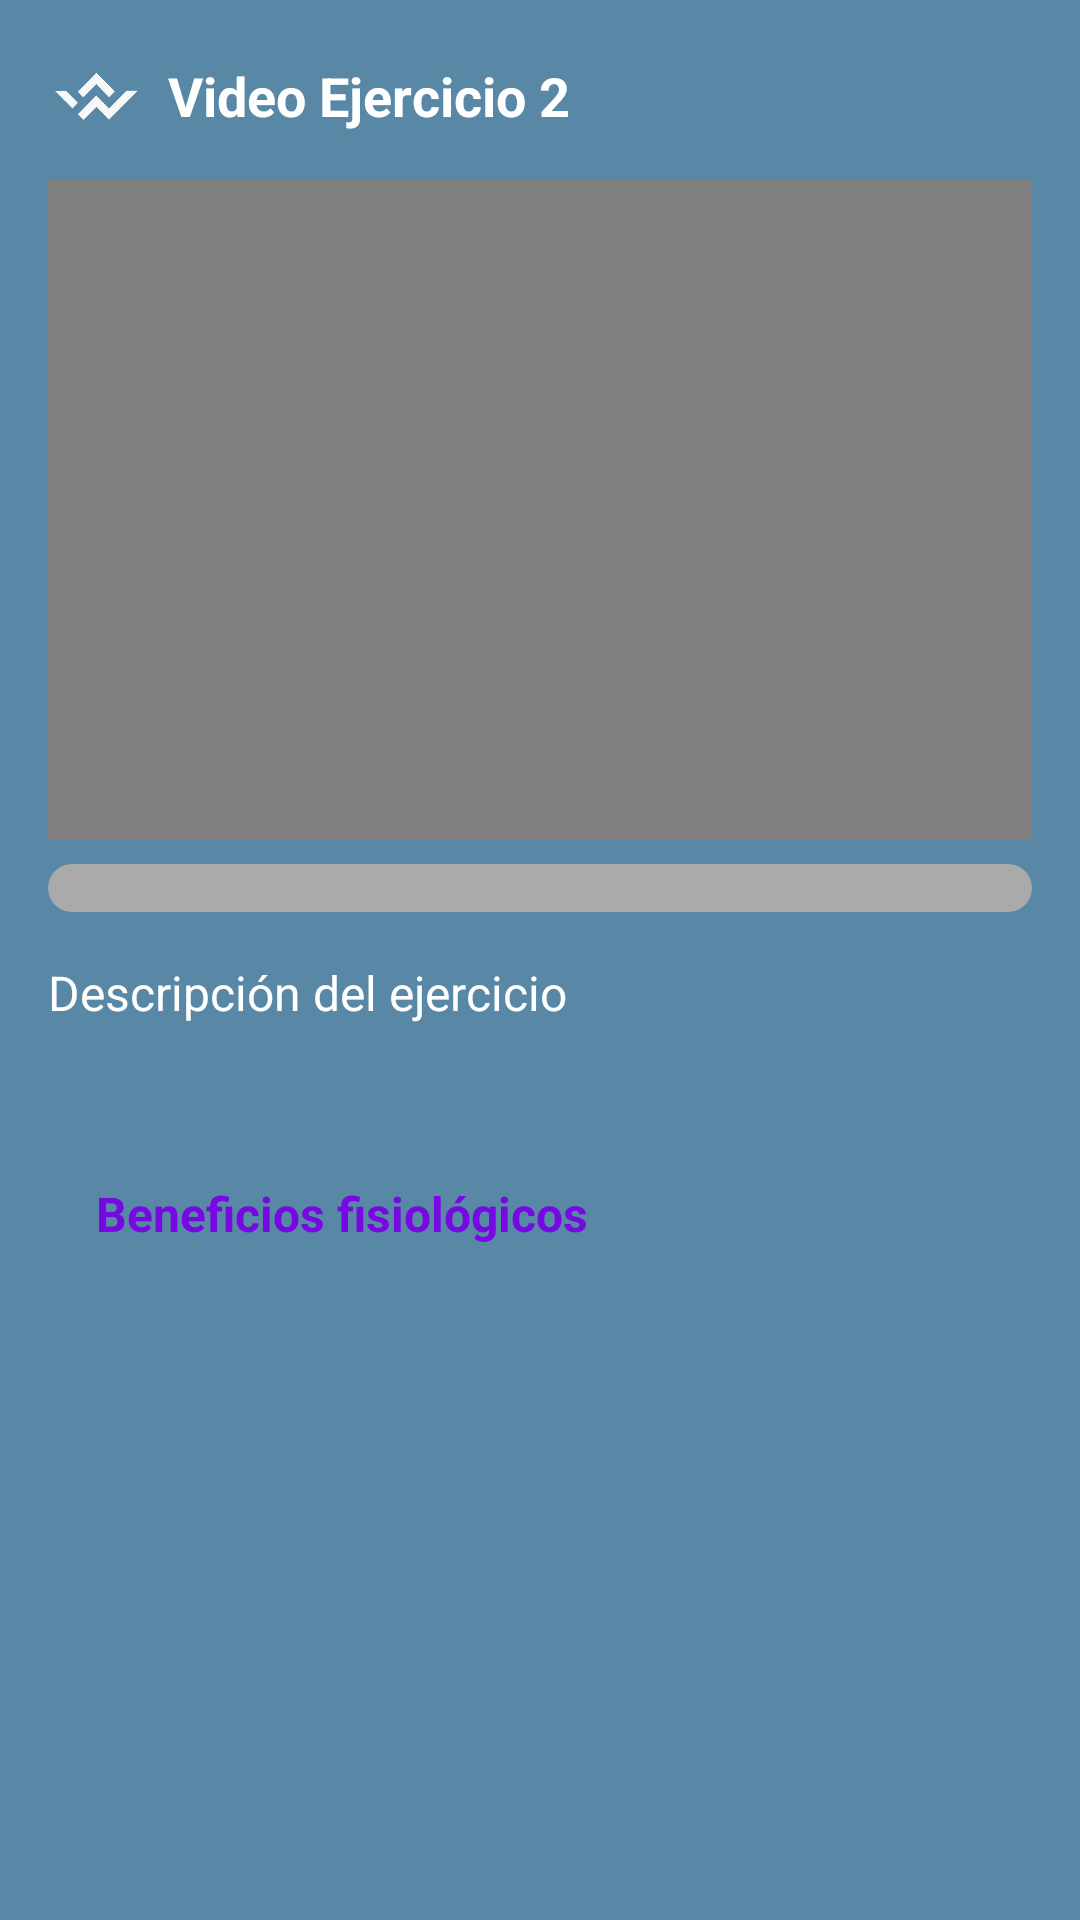

Layout XML and referenced resources for this Android screen:
<!-- AndroidManifest.xml: application theme Theme.FEELYOU -->
<!-- res/layout/activity_video_ejercicio2.xml -->
<?xml version="1.0" encoding="utf-8"?>
<LinearLayout xmlns:android="http://schemas.android.com/apk/res/android"
    android:layout_width="match_parent"
    android:layout_height="match_parent"
    android:orientation="vertical"
    android:padding="16dp"
    android:background="#5888A6">

    
    <LinearLayout
        android:layout_width="match_parent"
        android:layout_height="wrap_content"
        android:orientation="horizontal"
        android:layout_marginBottom="12dp"
        android:gravity="center_vertical">

        <ImageView
            android:id="@+id/logo"
            android:layout_width="32dp"
            android:layout_height="32dp"
            android:src="@drawable/imagenlogo"
            android:layout_marginEnd="8dp" />

        <TextView
            android:id="@+id/textTitulo"
            android:layout_width="wrap_content"
            android:layout_height="wrap_content"
            android:text="Video Ejercicio 2"
            android:textColor="#FFFFFF"
            android:textSize="18sp"
            android:textStyle="bold" />
    </LinearLayout>

    <VideoView
        android:id="@+id/videoView1"
        android:layout_width="match_parent"
        android:layout_height="220dp"
        android:layout_marginBottom="8dp" />

    <ProgressBar
        android:id="@+id/progressBar"
        style="?android:attr/progressBarStyleHorizontal"
        android:layout_width="match_parent"
        android:layout_height="wrap_content"
        android:progress="0"
        android:max="100"
        android:layout_marginBottom="16dp"
        android:progressDrawable="@drawable/custom_progressbar" />

    <TextView
        android:id="@+id/textDescripcion"
        android:layout_width="match_parent"
        android:layout_height="wrap_content"
        android:text="Descripción del ejercicio"
        android:textColor="#FFFFFF"
        android:textSize="16sp"
        android:justificationMode="inter_word"
        android:layout_marginBottom="24dp" />

    
    <LinearLayout
        android:layout_width="match_parent"
        android:layout_height="wrap_content"
        android:orientation="vertical"
        android:background="@drawable/bg_beneficios"
        android:padding="16dp"
        android:layout_marginBottom="24dp"
        android:elevation="2dp"
        android:layout_marginTop="12dp"
        android:clipToPadding="false"
        android:clipChildren="false">

        <TextView
            android:id="@+id/textSubtituloFisico"
            android:layout_width="match_parent"
            android:layout_height="wrap_content"
            android:layout_marginBottom="8dp"
            android:text="Beneficios fisiológicos"
            android:textColor="#7808E2"
            android:textSize="16sp"
            android:textStyle="bold" />

        <TextView
            android:id="@+id/beneficioFisico1"
            android:layout_width="match_parent"
            android:layout_height="wrap_content"
            android:layout_marginBottom="8dp"
            android:justificationMode="inter_word"
            android:text="• Incremento del flujo sanguíneo: activar los músculos con ejercicios ligeros favorece la circulación, aportando más oxígeno y nutrientes a las fibras musculares y ayudando a eliminar toxinas."
            android:textColor="#5888A6"
            android:textSize="14sp" />

        <TextView
            android:id="@+id/beneficioFisico2"
            android:layout_width="match_parent"
            android:layout_height="wrap_content"
            android:justificationMode="inter_word"
            android:text="• Reducción de hormonas del estrés: la actividad física estimula adaptaciones cerebrales que reducen cortisol y mejoran el bienestar emocional."
            android:textColor="#5888A6"
            android:textSize="14sp" />
    </LinearLayout>

    <Button
        android:id="@+id/btnSiguiente"
        android:layout_width="wrap_content"
        android:layout_height="wrap_content"
        android:text="Siguiente"
        android:textStyle="bold"
        android:layout_gravity="center_horizontal"
        android:backgroundTint="#FFFFFF"
        android:textColor="#5888A6"
        android:padding="12dp" />

</LinearLayout>
<!-- resources referenced by this layout -->
<resources>
  <!-- drawable custom_progressbar (drawable) -->
  <?xml version="1.0" encoding="utf-8"?>
  <layer-list xmlns:android="http://schemas.android.com/apk/res/android">
      <item android:id="@android:id/background">
          <shape>
              <corners android:radius="8dp" />
              <solid android:color="#AAAAAA" />
          </shape>
      </item>
      <item android:id="@android:id/progress">
          <clip>
              <shape>
                  <corners android:radius="8dp" />
                  <solid android:color="#FFFFFF" />
              </shape>
          </clip>
      </item>
  </layer-list>
  <!-- drawable imagenlogo: png bitmap (drawable, 25419 bytes) -->
  <style name="Theme.FEELYOU" parent="Base.Theme.FEELYOU" />
  <style name="Base.Theme.FEELYOU" parent="Theme.Material3.DayNight.NoActionBar">
          
          
      </style>
</resources>
